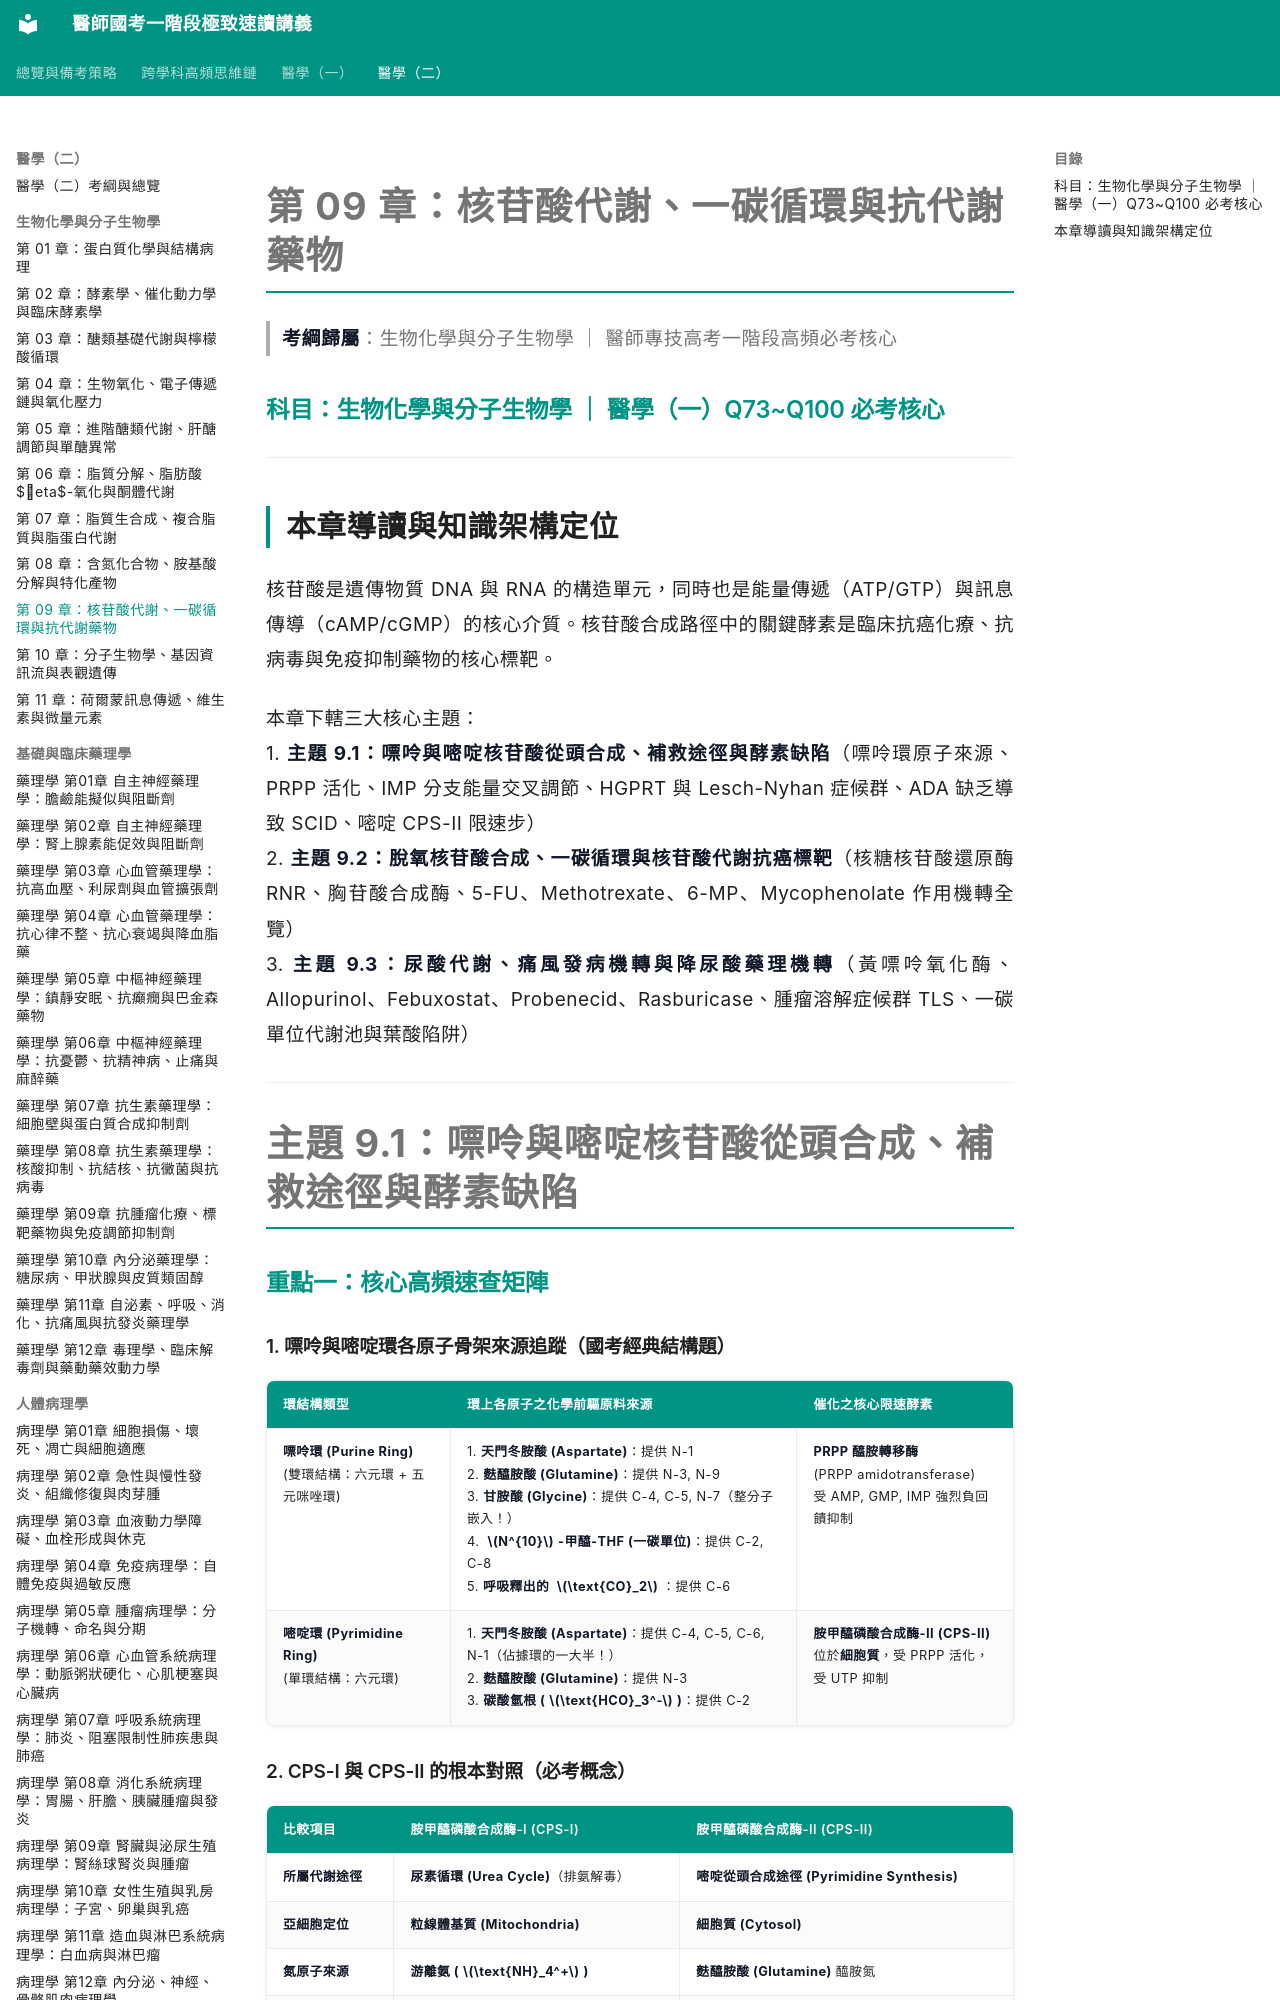

repository: woieyufan/med1 · page: med2/biochemistry/第09章_核苷酸代謝一碳循環與抗代謝藥物.html · generator: mkdocs

# 第 09 章：核苷酸代謝、一碳循環與抗代謝藥物
> **考綱歸屬**：生物化學與分子生物學 ｜ 醫師專技高考一階段高頻必考核心

### 科目：生物化學與分子生物學 ｜ 醫學（一）Q73~Q100 必考核心

---

## 本章導讀與知識架構定位

核苷酸是遺傳物質 DNA 與 RNA 的構造單元，同時也是能量傳遞（ATP/GTP）與訊息傳導（cAMP/cGMP）的核心介質。核苷酸合成路徑中的關鍵酵素是臨床抗癌化療、抗病毒與免疫抑制藥物的核心標靶。

本章下轄三大核心主題：
1. **主題 9.1：嘌呤與嘧啶核苷酸從頭合成、補救途徑與酵素缺陷**（嘌呤環原子來源、PRPP 活化、IMP 分支能量交叉調節、HGPRT 與 Lesch-Nyhan 症候群、ADA 缺乏導致 SCID、嘧啶 CPS-II 限速步）
2. **主題 9.2：脫氧核苷酸合成、一碳循環與核苷酸代謝抗癌標靶**（核糖核苷酸還原酶 RNR、胸苷酸合成酶、5-FU、Methotrexate、6-MP、Mycophenolate 作用機轉全覽）
3. **主題 9.3：尿酸代謝、痛風發病機轉與降尿酸藥理機轉**（黃嘌呤氧化酶、Allopurinol、Febuxostat、Probenecid、Rasburicase、腫瘤溶解症候群 TLS、一碳單位代謝池與葉酸陷阱）

---

# 主題 9.1：嘌呤與嘧啶核苷酸從頭合成、補救途徑與酵素缺陷

### 重點一：核心高頻速查矩陣

#### 1. 嘌呤與嘧啶環各原子骨架來源追蹤（國考經典結構題）
| 環結構類型 | 環上各原子之化學前驅原料來源 | 催化之核心限速酵素 |
| :--- | :--- | :--- |
| **嘌呤環 (Purine Ring)**<br>(雙環結構：六元環 + 五元咪唑環) | 1. **天門冬胺酸 (Aspartate)**：提供 N-1<br>2. **麩醯胺酸 (Glutamine)**：提供 N-3, N-9<br>3. **甘胺酸 (Glycine)**：提供 C-4, C-5, N-7（整分子嵌入！）<br>4. **$N^{10}$-甲醯-THF (一碳單位)**：提供 C-2, C-8<br>5. **呼吸釋出的 $\text{CO}_2$**：提供 C-6 | **PRPP 醯胺轉移酶**<br>(PRPP amidotransferase)<br>受 AMP, GMP, IMP 強烈負回饋抑制 |
| **嘧啶環 (Pyrimidine Ring)**<br>(單環結構：六元環) | 1. **天門冬胺酸 (Aspartate)**：提供 C-4, C-5, C-6, N-1（佔據環的一大半！）<br>2. **麩醯胺酸 (Glutamine)**：提供 N-3<br>3. **碳酸氫根 ($\text{HCO}_3^-$)**：提供 C-2 | **胺甲醯磷酸合成酶-II (CPS-II)**<br>位於**細胞質**，受 PRPP 活化，受 UTP 抑制 |

#### 2. CPS-I 與 CPS-II 的根本對照（必考概念）
| 比較項目 | 胺甲醯磷酸合成酶-I (CPS-I) | 胺甲醯磷酸合成酶-II (CPS-II) |
| :--- | :--- | :--- |
| **所屬代謝途徑** | **尿素循環 (Urea Cycle)**（排氨解毒） | **嘧啶從頭合成途徑 (Pyrimidine Synthesis)** |
| **亞細胞定位** | **粒線體基質 (Mitochondria)** | **細胞質 (Cytosol)** |
| **氮原子來源** | **游離氨 ($\text{NH}_4^+$)** | **麩醯胺酸 (Glutamine)** 醯胺氮 |
| **異位調節劑** | **絕對需要 N-乙醯麩胺酸 (NAG) 活化** | 受 **PRPP 活化**；受 **UTP 抑制** |
